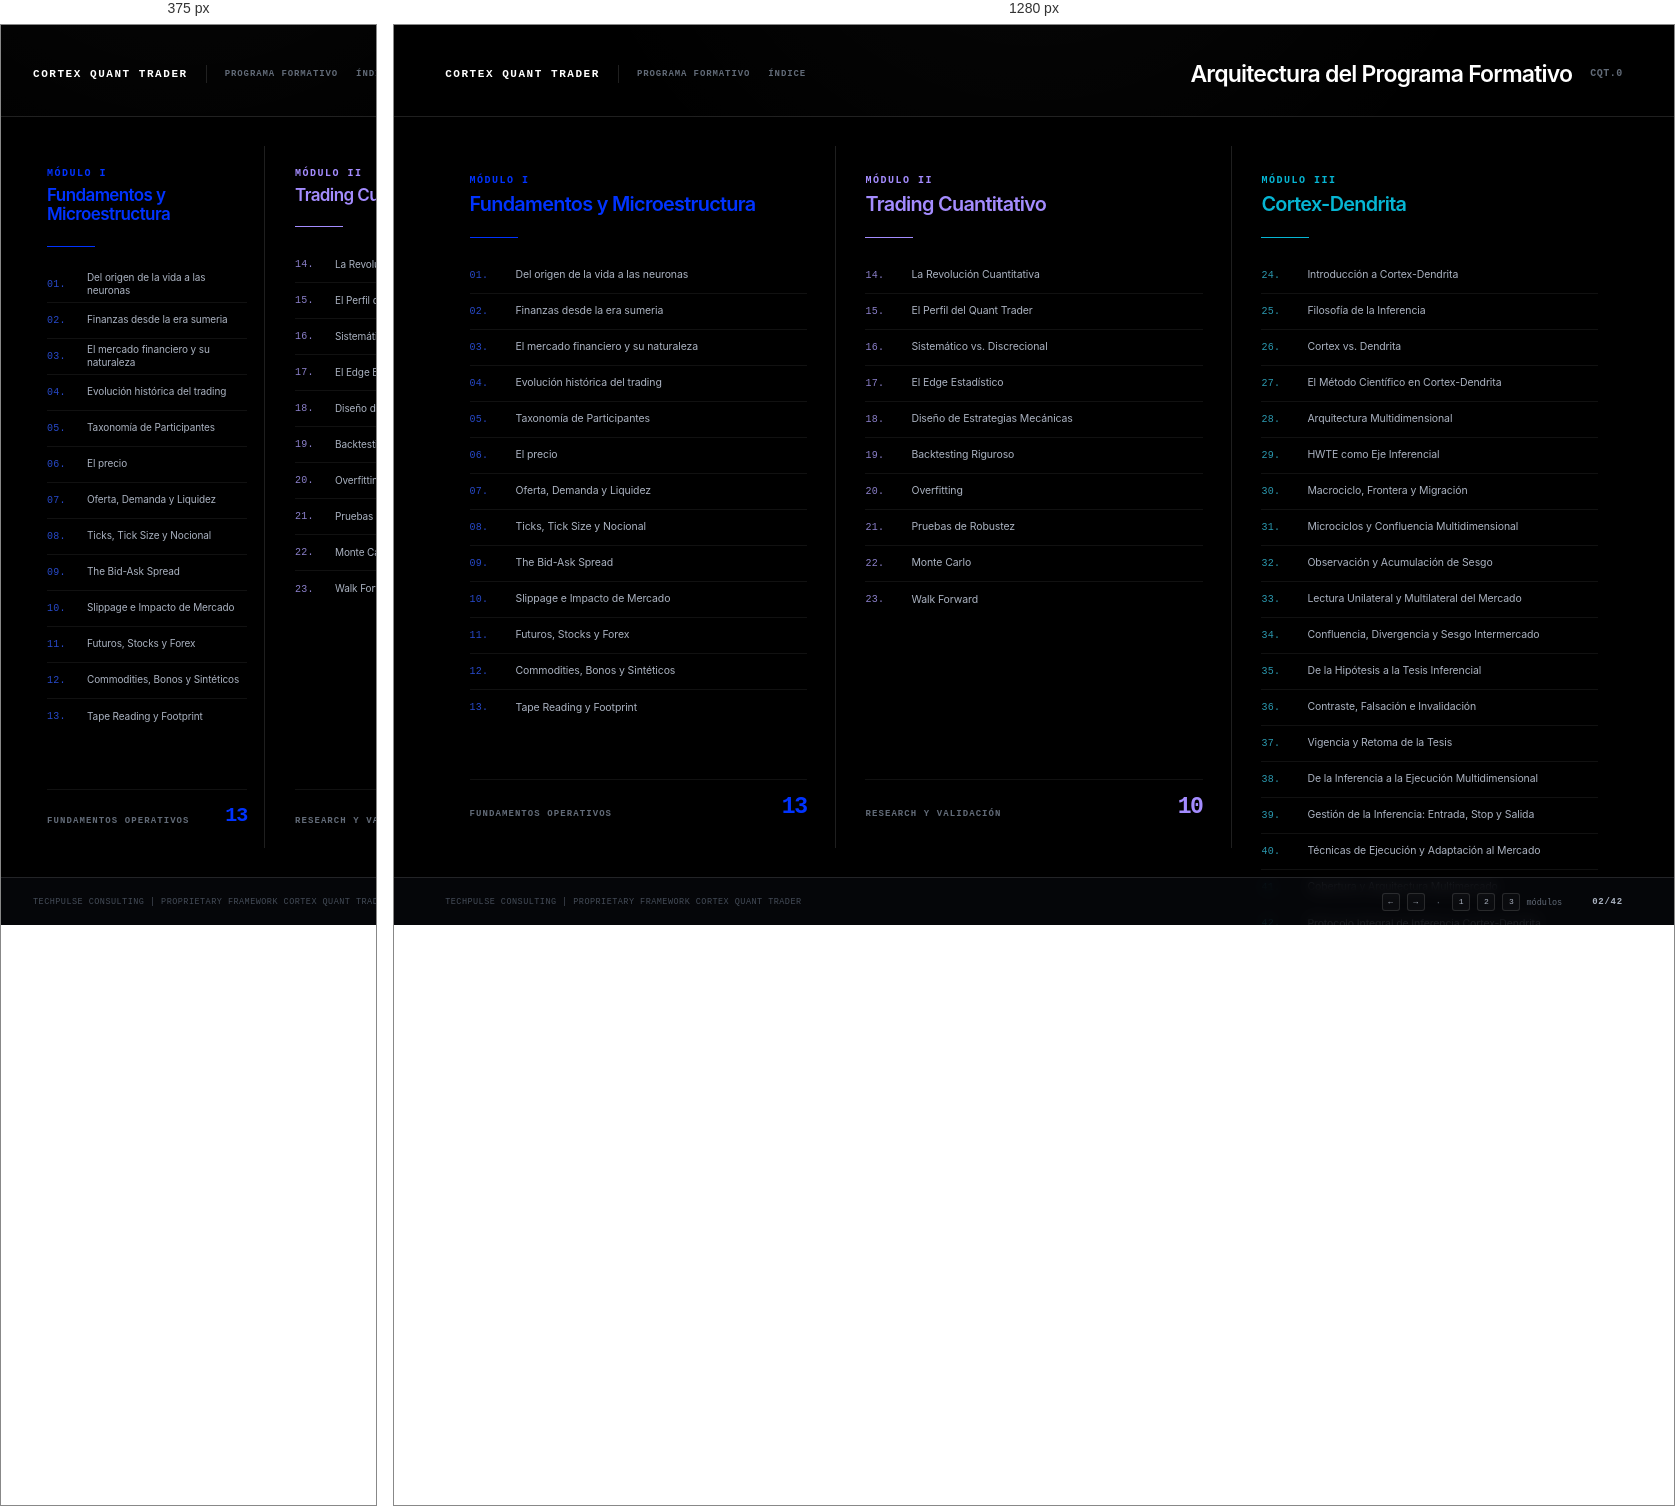
Rendered at 375 px and 1280 px, left to right.

<!-- file: 01-indice.html -->
<!doctype html>
<html lang="es">
<head>
  <meta charset="utf-8" />
  <meta name="viewport" content="width=device-width, initial-scale=1" />

  <title>Cortex Quant Trader - TechPulse Consulting</title>

  <link rel="preconnect" href="https://fonts.googleapis.com" />
  <link rel="preconnect" href="https://fonts.gstatic.com" crossorigin />

  <link
    href="https://fonts.googleapis.com/css2?family=Inter:wght@300;400;500;600;700;800&family=JetBrains+Mono:wght@400;500;600;700;800&display=swap"
    rel="stylesheet"
  />

  <style>
    /* =========================================================
       CORTEX QUANT TRADER
       PROGRAMA FORMATIVO — ÍNDICE GENERAL
       ========================================================= */

    :root {

      /* ---------- BRAND ---------- */

      --bg-primary: #000000;
      --bg-secondary: #0a0a0a;

      --txt-primary: #f5f7fa;
      --txt-secondary: #aab2c0;
      --txt-tertiary: #626b78;
      --txt-muted: #444c58;

      --border-default: rgba(255,255,255,0.12);
      --border-subtle: rgba(255,255,255,0.065);

      --accent: #0033ff;
      --purple: #a48cff;
      --cyan: #06b6d4;

      /* ---------- SPACING ---------- */

      --sp-1: 4px;
      --sp-2: 8px;
      --sp-3: 12px;
      --sp-4: 16px;
      --sp-5: 20px;
      --sp-6: 24px;
      --sp-7: 32px;
      --sp-8: 40px;
      --sp-9: 48px;
      --sp-10: 64px;

      /* ---------- FONT ---------- */

      --fs-micro: 10px;
      --fs-caption: 12px;
      --fs-body: 13px;
      --fs-small-title: 15px;
      --fs-title: 30px;

      --font-ui: "Inter", sans-serif;
      --font-mono: "JetBrains Mono", monospace;
    }


    /* =========================================================
       RESET
       ========================================================= */

    * {
      margin: 0;
      padding: 0;
      box-sizing: border-box;
    }

    html,
    body {
      width: 100%;
      height: 100%;
      background: var(--bg-primary);
    }

    body {
      font-family: var(--font-ui);
      color: var(--txt-primary);
      overflow: hidden;
    }


    /* =========================================================
       SLIDE
       ========================================================= */

    .slide {
      width: 100vw;
      height: 100vh;

      display: grid;

      grid-template-rows:
        92px
        1fr
        48px;

      position: relative;

      background:
        radial-gradient(
          circle at 50% -25%,
          rgba(255,255,255,0.035),
          transparent 38%
        ),
        var(--bg-primary);

      overflow: hidden;
    }


    /* subtle technical grid */

    .slide::before {
      content: "";
      position: absolute;
      inset: 0;

      pointer-events: none;

      background-image:
        linear-gradient(
          rgba(255,255,255,0.013) 1px,
          transparent 1px
        ),
        linear-gradient(
          90deg,
          rgba(255,255,255,0.013) 1px,
          transparent 1px
        );

      background-size: 64px 64px;

      mask-image:
        linear-gradient(
          to bottom,
          rgba(0,0,0,.35),
          transparent 72%
        );

      opacity: .5;
    }


    /* =========================================================
       HEADER
       ========================================================= */

    .slide-header {

      position: relative;
      z-index: 2;

      display: grid;

      grid-template-columns:
        auto
        1px
        auto
        auto
        1fr
        auto;

      align-items: center;

      gap: 18px;

      padding:
        24px
        clamp(32px, 4vw, 72px)
        18px;

      border-bottom:
        1px solid var(--border-default);
    }


    .brand {

      font-family: var(--font-mono);

      font-size: 11px;
      font-weight: 700;

      letter-spacing: .14em;

      color: #fff;

      white-space: nowrap;
    }


    .header-divider {
      width: 1px;
      height: 18px;

      background: var(--border-default);
    }


    .module-tag,
    .lesson-tag {

      font-family: var(--font-mono);

      font-size: 9px;
      font-weight: 600;

      letter-spacing: .1em;

      text-transform: uppercase;

      color: var(--txt-tertiary);

      white-space: nowrap;
    }


    .slide-title {

      justify-self: end;

      font-size: clamp(18px, 1.8vw, 27px);
      font-weight: 600;

      letter-spacing: -.035em;

      color: #ffffff;

      white-space: nowrap;
    }


    .concept-code {

      font-family: var(--font-mono);

      font-size: 10px;
      font-weight: 600;

      color: var(--txt-tertiary);

      letter-spacing: .05em;
    }


    /* =========================================================
       MAIN AREA
       ========================================================= */

    .slide-body {

      position: relative;
      z-index: 2;

      display: grid;

      grid-template-columns:
        repeat(3, minmax(0, 1fr));

      width: 100%;

      min-height: 0;
      padding: clamp(24px, 3.2vh, 42px) clamp(28px, 3.6vw, 64px);
      gap: 0;
      background: #000000;
    }


    /* =========================================================
       MODULE COLUMN
       ========================================================= */

    .module {

      position: relative;

      min-width: 0;

      min-height: 0;
      padding: clamp(22px, 2.3vw, 38px);

      display: flex;
      flex-direction: column;

      border: 0;
      background: #000000;
      box-shadow: none;
    }


    .module:first-child {
      padding-left: clamp(22px, 2.3vw, 38px);
    }


    .module:last-child {
      padding-right: clamp(22px, 2.3vw, 38px);
    }


    .module:not(:last-child)::after {
      content: "";
      display: block;
      position: absolute;
      top: 0;
      right: 0;
      bottom: 0;
      width: 1px;
      background: var(--border-default);
    }


    /* =========================================================
       MODULE HEADER
       ========================================================= */

    .module-header {

      position: relative;

      padding-left: 0;

      margin-bottom: clamp(18px, 2.2vh, 28px);
    }


    .module-header::before {
      display: none;
    }


    .module-number {

      font-family: var(--font-mono);

      font-size: 10px;
      font-weight: 700;

      text-transform: uppercase;

      letter-spacing: .15em;

      color: var(--module-color);

      margin-bottom: 7px;
    }


    .module-title {

      font-size: clamp(17px, 1.55vw, 23px);

      line-height: 1.15;

      font-weight: 600;

      letter-spacing: -.035em;

      color: var(--module-color);
    }


    .module-line {

      width: 48px;

      height: 1px;

      margin-top: 21px;

      background: var(--module-color);

      opacity: 1;
    }


    /* =========================================================
       CONTENT LIST
       ========================================================= */

    .topic-list {

      display: flex;

      flex-direction: column;

      gap: 0;

      width: 100%;
      flex: 1;
    }


    .topic {

      min-height: 36px;

      display: grid;

      grid-template-columns:
        36px
        1fr;

      align-items: center;

      gap: 10px;

      border-bottom: 1px solid var(--border-subtle);

      transition:
        border-color .25s ease,
        transform .25s ease;
    }


    .topic:last-child {
      border-bottom: 0;
    }


    .topic-number {

      font-family: var(--font-mono);

      font-size: 10px;

      font-weight: 500;

      letter-spacing: .025em;

      color: var(--txt-tertiary);
    }


    .topic-text {

      font-size: clamp(10.5px, .79vw, 12.5px);

      line-height: 1.35;

      font-weight: 400;

      letter-spacing: -.01em;

      color: var(--txt-secondary);
    }

    .module-summary {
      display: flex;
      align-items: flex-end;
      justify-content: space-between;
      gap: var(--sp-4);
      margin-top: var(--sp-5);
      padding-top: var(--sp-4);
      border-top: 1px solid var(--border-subtle);
    }

    .module-summary-label {
      font-family: var(--font-mono);
      font-size: 9px;
      font-weight: 700;
      letter-spacing: .12em;
      text-transform: uppercase;
      color: var(--txt-tertiary);
    }

    .module-summary-value {
      font-family: var(--font-mono);
      font-size: clamp(20px, 1.8vw, 28px);
      font-weight: 700;
      letter-spacing: -.06em;
      line-height: 1;
      color: var(--module-color);
    }


    /* =========================================================
       MODULE IDENTITIES
       ========================================================= */

    .module-1 {
      --module-color: var(--accent);
    }

    .module-2 {
      --module-color: var(--purple);
    }

    .module-3 {
      --module-color: var(--cyan);
    }


    /* subtle number accent */

    .module-1 .topic-number {
      color: color-mix(
        in srgb,
        var(--accent) 60%,
        var(--txt-tertiary)
      );
    }

    .module-2 .topic-number {
      color: color-mix(
        in srgb,
        var(--purple) 60%,
        var(--txt-tertiary)
      );
    }

    .module-3 .topic-number {
      color: color-mix(
        in srgb,
        var(--cyan) 60%,
        var(--txt-tertiary)
      );
    }


    /* =========================================================
       FOOTER
       ========================================================= */

    .slide-footer {

      position: relative;
      z-index: 2;

      display: grid;

      grid-template-columns:
        1fr
        auto
        auto;

      align-items: center;

      gap: 30px;

      padding:
        0
        clamp(32px, 4vw, 72px);

      border-top:
        1px solid var(--border-default);

      background:
        rgba(7,9,13,.72);

      backdrop-filter:
        blur(8px);
    }


    .watermark {

      font-family: var(--font-mono);

      font-size: 8.5px;

      letter-spacing: .055em;

      text-transform: uppercase;

      color: var(--txt-muted);
    }


    .nav-hint {

      font-family: var(--font-mono);

      font-size: 8.5px;

      color: var(--txt-tertiary);
    }


    .kbd {

      display: inline-flex;

      align-items: center;
      justify-content: center;

      min-width: 18px;
      height: 18px;

      padding: 0 5px;

      margin: 0 1px;

      border:
        1px solid var(--border-default);

      border-radius: 3px;

      background:
        rgba(255,255,255,.025);

      font-family: var(--font-mono);

      font-size: 8px;

      color: var(--txt-secondary);
    }


    .slide-counter {

      font-family: var(--font-mono);

      font-size: 9px;

      font-weight: 700;

      letter-spacing: .08em;

      color: var(--txt-secondary);
    }


    /* =========================================================
       RESPONSIVE
       ========================================================= */

    @media (max-width: 1100px) {

      .slide-body {
        padding-left: 24px;
        padding-right: 24px;
        gap: 12px;
      }

      .module {
        padding-left: 18px;
        padding-right: 18px;
      }

      .topic {
        grid-template-columns:
          30px
          1fr;
      }

      .topic-text {
        font-size: 10px;
      }
    }


    /* =========================================================
       PRINT / PRESENTATION
       ========================================================= */

    @media print {

      html,
      body {
        width: 1920px;
        height: 1080px;
      }

      .slide {
        width: 1920px;
        height: 1080px;

        page-break-after: always;
      }
    }

  </style>
</head>


<body>

  <section
    class="slide"
    id="slide-1"
    data-module="0"
  >

    <!-- =====================================================
         HEADER
         ===================================================== -->

    <header class="slide-header">

      <span class="brand">
        CORTEX QUANT TRADER
      </span>

      <span class="header-divider"></span>

      <span
        class="module-tag"
        data-mod="0"
      >
        Programa Formativo
      </span>

      <span class="lesson-tag">
        Índice
      </span>

      <span class="slide-title">
        Arquitectura del Programa Formativo
      </span>

      <span class="concept-code">
        CQT.0
      </span>

    </header>


    <!-- =====================================================
         BODY
         ===================================================== -->

    <main class="slide-body">


      <!-- ===================================================
           MODULE I
           =================================================== -->

      <section class="module module-1">

        <div class="module-header">

          <div class="module-number">
            Módulo I
          </div>

          <h2 class="module-title">
            Fundamentos y Microestructura
          </h2>

          <div class="module-line"></div>

        </div>


        <div class="topic-list">

          <div class="topic">
            <span class="topic-number">01.</span>
            <span class="topic-text">
              Del origen de la vida a las neuronas
            </span>
          </div>

          <div class="topic">
            <span class="topic-number">02.</span>
            <span class="topic-text">
              Finanzas desde la era sumeria
            </span>
          </div>

          <div class="topic">
            <span class="topic-number">03.</span>
            <span class="topic-text">
              El mercado financiero y su naturaleza
            </span>
          </div>

          <div class="topic">
            <span class="topic-number">04.</span>
            <span class="topic-text">
              Evolución histórica del trading
            </span>
          </div>

          <div class="topic">
            <span class="topic-number">05.</span>
            <span class="topic-text">
              Taxonomía de Participantes
            </span>
          </div>

          <div class="topic">
            <span class="topic-number">06.</span>
            <span class="topic-text">
              El precio
            </span>
          </div>

          <div class="topic">
            <span class="topic-number">07.</span>
            <span class="topic-text">
              Oferta, Demanda y Liquidez
            </span>
          </div>

          <div class="topic">
            <span class="topic-number">08.</span>
            <span class="topic-text">
              Ticks, Tick Size y Nocional
            </span>
          </div>

          <div class="topic">
            <span class="topic-number">09.</span>
            <span class="topic-text">
              The Bid-Ask Spread
            </span>
          </div>

          <div class="topic">
            <span class="topic-number">10.</span>
            <span class="topic-text">
              Slippage e Impacto de Mercado
            </span>
          </div>

          <div class="topic">
            <span class="topic-number">11.</span>
            <span class="topic-text">
              Futuros, Stocks y Forex
            </span>
          </div>

          <div class="topic">
            <span class="topic-number">12.</span>
            <span class="topic-text">
              Commodities, Bonos y Sintéticos
            </span>
          </div>

          <div class="topic">
            <span class="topic-number">13.</span>
            <span class="topic-text">
              Tape Reading y Footprint
            </span>
          </div>

        </div>

        <div class="module-summary" aria-label="Resumen del módulo I">
          <span class="module-summary-label">Fundamentos operativos</span>
          <span class="module-summary-value">13</span>
        </div>

      </section>


      <!-- ===================================================
           MODULE II
           =================================================== -->

      <section class="module module-2">

        <div class="module-header">

          <div class="module-number">
            Módulo II
          </div>

          <h2 class="module-title">
            Trading Cuantitativo
          </h2>

          <div class="module-line"></div>

        </div>


        <div class="topic-list">

          <div class="topic">
            <span class="topic-number">14.</span>
            <span class="topic-text">
              La Revolución Cuantitativa
            </span>
          </div>

          <div class="topic">
            <span class="topic-number">15.</span>
            <span class="topic-text">
              El Perfil del Quant Trader
            </span>
          </div>

          <div class="topic">
            <span class="topic-number">16.</span>
            <span class="topic-text">
              Sistemático vs. Discrecional
            </span>
          </div>

          <div class="topic">
            <span class="topic-number">17.</span>
            <span class="topic-text">
              El Edge Estadístico
            </span>
          </div>

          <div class="topic">
            <span class="topic-number">18.</span>
            <span class="topic-text">
              Diseño de Estrategias Mecánicas
            </span>
          </div>

          <div class="topic">
            <span class="topic-number">19.</span>
            <span class="topic-text">
              Backtesting Riguroso
            </span>
          </div>

          <div class="topic">
            <span class="topic-number">20.</span>
            <span class="topic-text">
              Overfitting
            </span>
          </div>

          <div class="topic">
            <span class="topic-number">21.</span>
            <span class="topic-text">
              Pruebas de Robustez
            </span>
          </div>

          <div class="topic">
            <span class="topic-number">22.</span>
            <span class="topic-text">
              Monte Carlo
            </span>
          </div>

          <div class="topic">
            <span class="topic-number">23.</span>
            <span class="topic-text">
              Walk Forward
            </span>
          </div>

        </div>

        <div class="module-summary" aria-label="Resumen del módulo II">
          <span class="module-summary-label">Research y validación</span>
          <span class="module-summary-value">10</span>
        </div>

      </section>


      <!-- ===================================================
           MODULE III
           =================================================== -->

      <section class="module module-3">

        <div class="module-header">

          <div class="module-number">
            Módulo III
          </div>

          <h2 class="module-title">
            Cortex-Dendrita
          </h2>

          <div class="module-line"></div>

        </div>


        <div class="topic-list">

          <div class="topic">
            <span class="topic-number">24.</span>
            <span class="topic-text">
              Introducción a Cortex-Dendrita
            </span>
          </div>

          <div class="topic">
            <span class="topic-number">25.</span>
            <span class="topic-text">
              Filosofía de la Inferencia
            </span>
          </div>

          <div class="topic">
            <span class="topic-number">26.</span>
            <span class="topic-text">
              Cortex vs. Dendrita
            </span>
          </div>

          <div class="topic">
            <span class="topic-number">27.</span>
            <span class="topic-text">
              El Método Científico en Cortex-Dendrita
            </span>
          </div>

          <div class="topic">
            <span class="topic-number">28.</span>
            <span class="topic-text">
              Arquitectura Multidimensional
            </span>
          </div>

          <div class="topic">
            <span class="topic-number">29.</span>
            <span class="topic-text">
              HWTE como Eje Inferencial
            </span>
          </div>

          <div class="topic">
            <span class="topic-number">30.</span>
            <span class="topic-text">
              Macrociclo, Frontera y Migración
            </span>
          </div>

          <div class="topic">
            <span class="topic-number">31.</span>
            <span class="topic-text">
              Microciclos y Confluencia Multidimensional
            </span>
          </div>

          <div class="topic">
            <span class="topic-number">32.</span>
            <span class="topic-text">
              Observación y Acumulación de Sesgo
            </span>
          </div>

          <div class="topic">
            <span class="topic-number">33.</span>
            <span class="topic-text">
              Lectura Unilateral y Multilateral del Mercado
            </span>
          </div>

          <div class="topic">
            <span class="topic-number">34.</span>
            <span class="topic-text">
              Confluencia, Divergencia y Sesgo Intermercado
            </span>
          </div>

          <div class="topic">
            <span class="topic-number">35.</span>
            <span class="topic-text">
              De la Hipótesis a la Tesis Inferencial
            </span>
          </div>

          <div class="topic">
            <span class="topic-number">36.</span>
            <span class="topic-text">
              Contraste, Falsación e Invalidación
            </span>
          </div>

          <div class="topic">
            <span class="topic-number">37.</span>
            <span class="topic-text">
              Vigencia y Retoma de la Tesis
            </span>
          </div>

          <div class="topic">
            <span class="topic-number">38.</span>
            <span class="topic-text">
              De la Inferencia a la Ejecución Multidimensional
            </span>
          </div>

          <div class="topic">
            <span class="topic-number">39.</span>
            <span class="topic-text">
              Gestión de la Inferencia: Entrada, Stop y Salida
            </span>
          </div>

          <div class="topic">
            <span class="topic-number">40.</span>
            <span class="topic-text">
              Técnicas de Ejecución y Adaptación al Mercado
            </span>
          </div>

          <div class="topic">
            <span class="topic-number">41.</span>
            <span class="topic-text">
              Cobertura y Arquitectura Multimercado
            </span>
          </div>

          <div class="topic">
            <span class="topic-number">42.</span>
            <span class="topic-text">
              Protocolo Integral de Inferencia Cortex-Dendrita
            </span>
          </div>

        </div>

        <div class="module-summary" aria-label="Resumen del módulo III">
          <span class="module-summary-label">Framework propietario</span>
          <span class="module-summary-value">19</span>
        </div>

      </section>

    </main>


    <!-- =====================================================
         FOOTER
         ===================================================== -->

    <footer class="slide-footer">

      <span class="watermark">
        TechPulse Consulting |
        Proprietary Framework Cortex Quant Trader
      </span>

      <span class="nav-hint">

        <kbd class="kbd">&larr;</kbd>
        <kbd class="kbd">&rarr;</kbd>

        &nbsp;·&nbsp;

        <kbd class="kbd">1</kbd>
        <kbd class="kbd">2</kbd>
        <kbd class="kbd">3</kbd>

        módulos

      </span>

      <span class="slide-counter">
        02/42
      </span>

    </footer>

  </section>

</body>
</html>